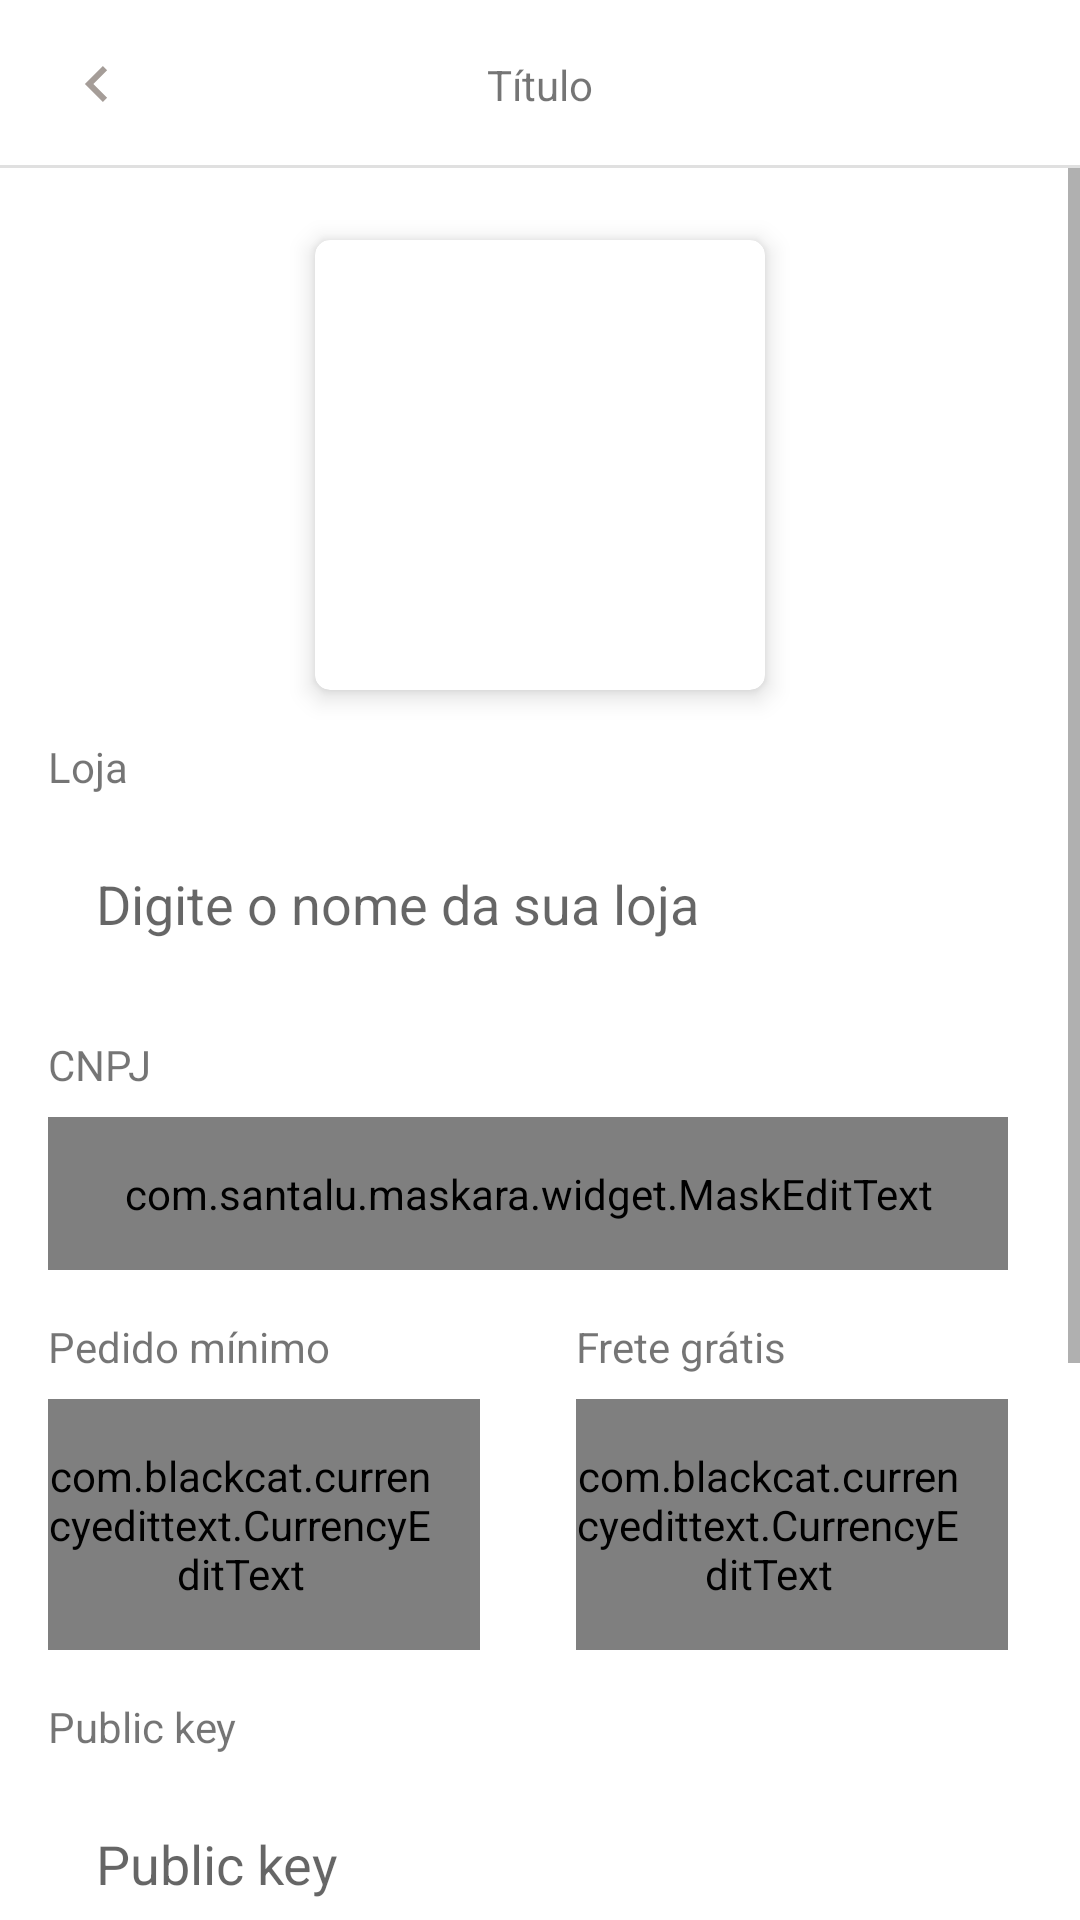

This screen was rendered from an Android layout file. Write that file and the resources it references.
<!-- AndroidManifest.xml: application theme Theme.Ecommerce -->
<!-- res/layout/activity_loja_config.xml -->
<?xml version="1.0" encoding="utf-8"?>
<androidx.constraintlayout.widget.ConstraintLayout xmlns:android="http://schemas.android.com/apk/res/android"
    xmlns:app="http://schemas.android.com/apk/res-auto"
    xmlns:tools="http://schemas.android.com/tools"
    android:layout_width="match_parent"
    android:layout_height="match_parent"
    tools:context=".activity.loja.LojaConfigActivity">

    <include
        android:id="@+id/include"
        layout="@layout/toolbar_voltar"
        app:layout_constraintEnd_toEndOf="parent"
        app:layout_constraintStart_toStartOf="parent"
        app:layout_constraintTop_toTopOf="parent" />

    <ScrollView
        android:layout_width="match_parent"
        android:layout_height="0dp"
        android:fillViewport="true"
        app:layout_constraintBottom_toBottomOf="parent"
        app:layout_constraintTop_toBottomOf="@+id/include">

        <androidx.constraintlayout.widget.ConstraintLayout
            android:layout_width="match_parent"
            android:layout_height="wrap_content">

            <androidx.cardview.widget.CardView
                android:id="@+id/cardLogo"
                android:layout_width="wrap_content"
                android:layout_marginTop="24dp"
                android:layout_height="wrap_content"
                app:cardCornerRadius="5dp"
                app:cardElevation="5dp"
                app:layout_constraintEnd_toEndOf="parent"
                app:layout_constraintStart_toStartOf="parent"
                app:layout_constraintTop_toTopOf="parent">

                <ImageView
                    android:id="@+id/imgLogo"
                    android:layout_width="150dp"
                    android:layout_height="150dp"
                    android:padding="8dp"
                    app:tint="@color/color_laranja"
                    tools:src="@drawable/ic_logo" />
            </androidx.cardview.widget.CardView>

            <TextView
                android:id="@+id/textView3"
                android:layout_width="wrap_content"
                android:layout_height="wrap_content"
                android:layout_marginStart="16sp"
                android:layout_marginTop="16dp"
                android:text="Loja"
                app:layout_constraintStart_toStartOf="parent"
                app:layout_constraintTop_toBottomOf="@+id/cardLogo" />

            <EditText
                android:id="@+id/edtLoja"
                android:layout_width="0dp"
                android:layout_height="wrap_content"
                android:layout_marginTop="8dp"
                android:layout_marginEnd="24dp"
                android:background="@drawable/bg_edit_off"
                android:hint="Digite o nome da sua loja"
                android:inputType="textEmailAddress"
                android:padding="16dp"
                app:layout_constraintEnd_toEndOf="parent"
                app:layout_constraintHorizontal_bias="1.0"
                app:layout_constraintStart_toStartOf="@+id/textView3"
                app:layout_constraintTop_toBottomOf="@+id/textView3" />

            <TextView
                android:id="@+id/textView4"
                android:layout_width="wrap_content"
                android:layout_height="wrap_content"
                android:layout_marginTop="16dp"
                android:text="CNPJ"
                app:layout_constraintStart_toStartOf="@+id/textView3"
                app:layout_constraintTop_toBottomOf="@+id/edtLoja" />

            <com.santalu.maskara.widget.MaskEditText
                android:id="@+id/edtCNPJ"
                android:layout_width="0dp"
                android:layout_height="wrap_content"
                android:layout_marginTop="8dp"
                android:layout_marginEnd="24dp"
                android:background="@drawable/bg_edit_off"
                android:hint="Ex 10.985.340/0001-72"
                android:inputType="number"
                android:padding="16dp"
                app:layout_constraintEnd_toEndOf="parent"
                app:layout_constraintHorizontal_bias="1.0"
                app:layout_constraintStart_toStartOf="@+id/textView4"
                app:layout_constraintTop_toBottomOf="@+id/textView4"
                app:mask="__.___.___/____-__"
                app:maskCharacter="_"
                app:maskStyle="completable" />

            <LinearLayout
                android:id="@+id/linearLayout5"
                android:layout_width="0dp"
                android:layout_height="wrap_content"
                android:orientation="horizontal"
                app:layout_constraintEnd_toEndOf="@+id/edtLoja"
                app:layout_constraintStart_toStartOf="@+id/textView3"
                app:layout_constraintTop_toBottomOf="@+id/edtCNPJ">

                <LinearLayout
                    android:layout_width="match_parent"
                    android:layout_height="wrap_content"
                    android:layout_marginEnd="16dp"
                    android:layout_weight="1"
                    android:orientation="vertical">

                    <TextView
                        android:layout_width="match_parent"
                        android:layout_height="wrap_content"
                        android:layout_marginTop="16dp"
                        android:text="Pedido mínimo" />

                    <com.blackcat.currencyedittext.CurrencyEditText
                        android:id="@+id/edtPedidoMinimo"
                        android:layout_width="match_parent"
                        android:layout_height="wrap_content"
                        android:layout_marginStart="-16dp"
                        android:layout_marginTop="8dp"
                        android:background="@drawable/bg_edit_off"
                        android:padding="16dp" />
                </LinearLayout>

                <LinearLayout
                    android:layout_width="match_parent"
                    android:layout_height="wrap_content"
                    android:layout_marginStart="16dp"
                    android:layout_marginTop="16dp"
                    android:layout_weight="1"
                    android:orientation="vertical">

                    <TextView
                        android:layout_width="match_parent"
                        android:layout_height="wrap_content"
                        android:text="Frete grátis" />

                    <com.blackcat.currencyedittext.CurrencyEditText
                        android:id="@+id/edtFrete"
                        android:layout_width="match_parent"
                        android:layout_height="wrap_content"
                        android:layout_marginStart="-16dp"
                        android:layout_marginTop="8dp"
                        android:background="@drawable/bg_edit_off"
                        android:padding="16dp" />
                </LinearLayout>
            </LinearLayout>

            <TextView
                android:id="@+id/textView5"
                android:layout_width="wrap_content"
                android:layout_height="wrap_content"
                android:layout_marginStart="16dp"
                android:text="Public key"
                android:layout_marginTop="16dp"
                app:layout_constraintStart_toStartOf="parent"
                app:layout_constraintTop_toBottomOf="@+id/linearLayout5" />

            <EditText
                android:id="@+id/edtPublicKey"
                android:layout_width="match_parent"
                android:inputType="text"
                android:layout_height="0dp"
                android:layout_marginTop="8dp"
                android:background="@drawable/bg_edit_off"
                android:hint="Public key"
                android:padding="16dp"
                app:layout_constraintEnd_toEndOf="parent"
                app:layout_constraintStart_toStartOf="@+id/textView5"
                android:layout_marginHorizontal="16dp"
                app:layout_constraintTop_toBottomOf="@+id/textView5" />

            <TextView
                android:id="@+id/textView6"
                android:layout_width="wrap_content"
                android:layout_height="wrap_content"
                android:layout_marginTop="16dp"
                android:text="Acess token"
                app:layout_constraintStart_toStartOf="@+id/textView5"
                app:layout_constraintTop_toBottomOf="@+id/edtPublicKey" />

            <EditText
                android:id="@+id/edtAcessToken"
                android:layout_width="match_parent"
                android:layout_height="0dp"
                android:layout_marginTop="8dp"
                android:text=""
                android:background="@drawable/bg_edit_off"
                android:hint="Acess token"
                android:padding="16dp"
                android:layout_marginHorizontal="16dp"
                app:layout_constraintEnd_toEndOf="@+id/edtPublicKey"
                app:layout_constraintStart_toStartOf="@+id/textView5"
                app:layout_constraintTop_toBottomOf="@+id/textView6" />

            <TextView
                android:id="@+id/textView7"
                android:layout_width="wrap_content"
                android:layout_height="wrap_content"
                android:layout_marginTop="16dp"
                android:text="Parcelas"
                app:layout_constraintStart_toStartOf="@+id/textView5"
                app:layout_constraintTop_toBottomOf="@+id/edtAcessToken" />

            <EditText
                android:id="@+id/edtParcelas"
                android:layout_width="match_parent"
                android:layout_height="0dp"
                android:layout_marginTop="8dp"
                android:background="@drawable/bg_edit_off"
                android:hint="Parcelas"
                android:inputType="number"
                android:padding="16dp"
                android:layout_marginHorizontal="16dp"
                app:layout_constraintEnd_toEndOf="@+id/edtPublicKey"
                app:layout_constraintStart_toStartOf="@+id/textView5"
                app:layout_constraintTop_toBottomOf="@+id/textView7" />


            <android.widget.Button
                android:id="@+id/btnSalvar"
                android:layout_width="0dp"
                android:layout_height="wrap_content"
                android:layout_marginBottom="24dp"
                android:background="@drawable/bg_btn"
                android:text="Salvar"
                android:textAllCaps="false"
                android:textColor="@color/white"
                android:layout_marginTop="16dp"
                app:layout_constraintEnd_toEndOf="@+id/edtLoja"
                app:layout_constraintHorizontal_bias="1.0"
                app:layout_constraintStart_toStartOf="@+id/textView3"
                app:layout_constraintTop_toBottomOf="@+id/edtParcelas" />
        </androidx.constraintlayout.widget.ConstraintLayout>
    </ScrollView>

</androidx.constraintlayout.widget.ConstraintLayout>
<!-- res/layout/toolbar_voltar.xml (included above) -->
<?xml version="1.0" encoding="utf-8"?>
<androidx.constraintlayout.widget.ConstraintLayout xmlns:android="http://schemas.android.com/apk/res/android"
    xmlns:app="http://schemas.android.com/apk/res-auto"
    xmlns:tools="http://schemas.android.com/tools"
    android:layout_width="match_parent"
    android:layout_height="?actionBarSize">

    <include
        android:id="@+id/include"
        layout="@layout/ib_voltar"
        android:layout_width="32dp"
        android:layout_height="32dp"
        android:layout_marginStart="16dp"
        app:layout_constraintBottom_toBottomOf="parent"
        app:layout_constraintStart_toStartOf="parent"
        app:layout_constraintTop_toTopOf="parent" />

    <TextView
        android:id="@+id/textTitulo"
        android:layout_width="wrap_content"
        android:layout_height="wrap_content"
        app:layout_constraintBottom_toBottomOf="parent"
        app:layout_constraintEnd_toEndOf="parent"
        app:layout_constraintStart_toStartOf="parent"
        app:layout_constraintTop_toTopOf="parent"
        tools:text="Título" />

    <ImageView
        android:id="@+id/imageView4"
        android:layout_width="0dp"
        android:layout_height="1dp"
        android:background="?actionBarDivider"
        app:layout_constraintBottom_toBottomOf="parent"
        app:layout_constraintEnd_toEndOf="parent"
        app:layout_constraintStart_toStartOf="parent" />
</androidx.constraintlayout.widget.ConstraintLayout>
<!-- res/layout/ib_voltar.xml (included above) -->
<?xml version="1.0" encoding="utf-8"?>
<ImageButton xmlns:android="http://schemas.android.com/apk/res/android"
    android:layout_width="32dp"
    android:layout_height="32dp"
    android:id="@+id/ibVoltar"
    android:background="@drawable/bg_borda_cinza"
    android:src="@drawable/ic_voltar"/>
<!-- resources referenced by this layout -->
<resources>
  <color name="color_laranja">#FC6E20</color>
  <color name="white">#FFFFFFFF</color>
  <!-- drawable bg_btn (drawable) -->
  <?xml version="1.0" encoding="utf-8"?>
  <shape xmlns:android="http://schemas.android.com/apk/res/android"
      android:shape="rectangle">
  
      <gradient
          android:startColor="#FA9761"
          android:endColor="@color/color_laranja"
          android:angle="360"/>
      <corners android:radius="5dp"/>
  
  </shape>
  <!-- drawable ic_logo: vector/xml drawable (drawable, 2372 chars, omitted) -->
  <!-- drawable ic_voltar (drawable) -->
  <vector xmlns:android="http://schemas.android.com/apk/res/android"
      android:width="12dp"
      android:height="12dp"
      android:viewportWidth="256"
      android:viewportHeight="256">
    <path
        android:fillColor="#A59D98"
        android:pathData="M207.093,30.187l-30.186,-30.187l-128,128l128,128l30.186,-30.187l-97.813,-97.813z"/>
  </vector>
  <style name="Theme.Ecommerce" parent="Theme.MaterialComponents.DayNight.NoActionBar">
          
          <item name="colorPrimary">@color/purple_500</item>
          <item name="colorPrimaryVariant">@color/white</item>
          <item name="colorOnPrimary">@color/white</item>
          
          <item name="colorSecondary">@color/color_laranja</item>
          <item name="colorSecondaryVariant">@color/teal_700</item>
          <item name="colorOnSecondary">@color/black</item>
          
          <item name="android:statusBarColor" tools:targetApi="l">?attr/colorPrimaryVariant</item>
          <item name="android:windowLightStatusBar">true</item>
          
      </style>
  <color name="purple_500">#FF6200EE</color>
  <color name="teal_700">#FF018786</color>
  <color name="black">#FF000000</color>
</resources>
